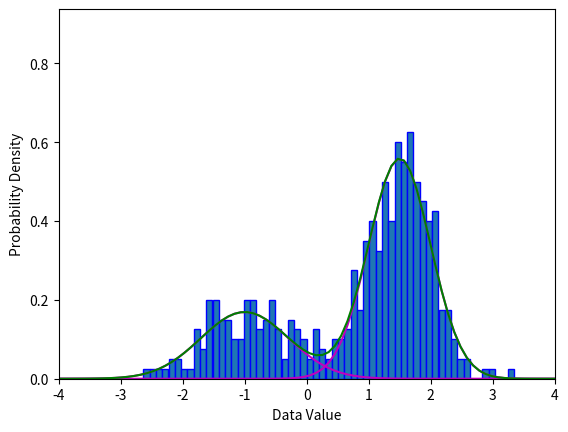
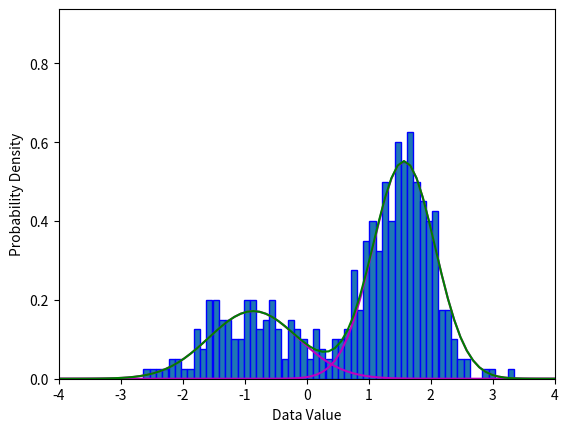
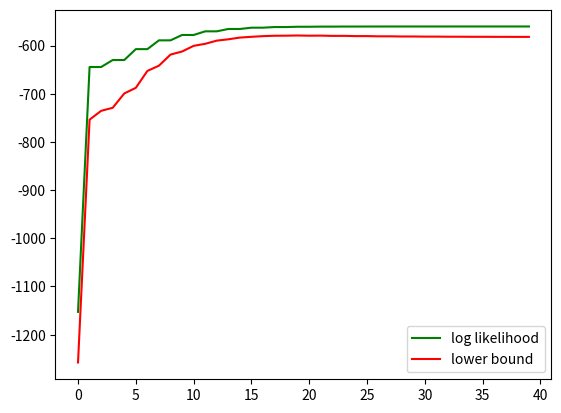

Here is the Python script that generated these plots, in order:
import os 
import numpy as np
import matplotlib.pyplot as plt
import scipy.io as spio
from scipy.stats import norm 
import time

%matplotlib inline

mixGaussTrue = dict()
mixGaussTrue['k'] = 2 # number of gaussians
mixGaussTrue['d'] = 1 # dimension of the data
mixGaussTrue['weight'] = np.array([0.3, 0.7]) # weight assigned to each gaussian
mixGaussTrue['mean'] = np.array([[-1,1.5]]) # the mean for each gaussian 
mixGaussTrue['cov'] = np.reshape([0.5, 0.25], newshape=(1,1,2)) # the covariance for each gaussian

# subroutine to return gaussian probabilities
def getGaussProb(x,mean,var):   
    """
    Returns the likelihood that each data point in x belongs to the Gaussian described by mean and 
    var.
    
    Keyword arguments:
    x -- 1 by n vector of data points. n is the number of data points.
    mean -- scalar containing the mean parameter of the Gaussian distribution.
    var -- scalar containing the variance parameter of the Gaussian distribution.
    
    Returns: 
    prob -- scalar contianing the likelihood that each data point in data belongs to the Gaussian 
    distribution defined by mean and var.
    """
    mean = np.squeeze(mean)                                        
    var = np.squeeze(var)                                          
    prob = np.exp(-0.5*((x-mean)**2)/(var))                        
    prob = prob/ np.sqrt(2*np.pi*var)                              
    return prob                                                    

def sampleFromDiscrete(probDist): 
    """
    Draws a random sample from a discrete probability distribution using a rejection sampling method.  
    
    Keyword arguments:
    probDist -- discrete probability ditrubtion to sample from.
    
    Returns: 
    r -- sampled point.
    """

    nIndex = len(probDist)                                                                 
    while True:                                                                            
        #choose random index                                                               
        r=int(np.floor(np.random.uniform()*nIndex))                                        
        #choose random height                                                              
        randHeight = np.random.uniform()                                                   
        #if height is less than probability value at this point in the                     
        # histogram then select                                                            
        if randHeight<probDist[r]:                                                         
            break                                                                          
    return r                                                                               

def drawEMData1d(data, mixGauss):
    """
    Draw the data, data, in histogram form and plot the mixtures of Gaussian model, mixGauss, on top of it.
    
    Keyword arguments:
    data -- 1 by n vector of data points.
    mixGauss -- dict with mixture of gaussian information.

    """
    # delete previous plot if it exists                                                                   
    # hold off;                                                                                           
    # bin the data to make a histogram                                                                    
                                                                                                          
    binWidth = 0.1;                                                                                       
    binMin = -4.0;                                                                                        
    binMax = 4.0;                                                                                         
    nSteps = int(np.ceil((binMax - binMin) / binWidth))                                                   
                                                                                                          
    nDims, nData = data.shape                                                                             
                                                                                                          
    xHist = np.linspace(binMin, binMax, nSteps, endpoint=True)                                            
    xHistExt = np.append(xHist, np.inf)                                                                   
    yHist, _ = np.histogram(data, xHistExt)                                     
                                                                                                          
    yHist = yHist / (nData * binWidth)                                                                    
    plt.cla()                                                                                     
    plt.bar(xHist, yHist, binWidth, edgecolor='b')                                                        
                                                                                                          
    # calculate Gaussian data                                                                             
    nGauss = mixGauss['k']                                                                                
    gaussEnvEst = np.zeros(xHist.shape)                                                                   
    for cGauss in range(nGauss):                                                                          
        # calculate weighted Gaussian values                                                              
        gaussProb = mixGauss['weight'][cGauss] * getGaussProb(xHist, mixGauss['mean'][:,cGauss],          
                                                              mixGauss['cov'][:, :, cGauss])              
        plt.plot(xHist, gaussProb, 'm-')  # weighted components of MoG                                    
        # add to form envelope                                                                            
        gaussEnvEst = gaussEnvEst + gaussProb                                                             
                                                                                                          
    plt.plot(xHist, gaussEnvEst, 'g-')  # final mixture of Gaussians                                      
                                                                                                          
    # tidy up plot                                                                                        
    plt.xlabel('Data Value')                                                                              
    plt.ylabel('Probability Density')                                                                     
    # set(gca,'Box','Off');                                                                               
    # set(gcf,'Color',[1 1 1]);                                                                           
    plt.xlim((binMin, binMax))                                                                            
    plt.ylim((0, max(yHist) * 1.5))                                                                       
                                                                                                          
    return                                                                                                
    

def mixGaussGen1d(mixGauss, nData):  
    """
    Generates data from a one-dimensional mixture of Gaussians model. 
    
    Keyword arguments:
    mixGauss -- dict containing the mixture of gaussians arguments.
    nData -- number of data points to generate.
    
    Returns: 
    data -- 1 by nData, generated data points. 
    """
    
    # create space for output data                                                                               
    data = np.zeros(shape=(1, nData))                                                                            
    # for each data point                                                                                        
    for cData in range(nData):                                                                                   
        # randomly choose Gaussian according to probability distributions                                        
        h = sampleFromDiscrete(mixGauss['weight'])                                                               
        # draw a sample from the appropriate Gaussian distribution                                               
        
        # TO DO (d)- replace this 
        def random_normal(mean, covariance):
            u1 = np.random.random()
            u2 = np.random.random()
            z0 = np.sqrt(-2.0 * np.log(u1)) * np.cos(2 * np.pi * u2) # Box-Muller transform
            return mean + z0 * covariance

        # data[:, cData] = np.random.normal(mixGauss['mean'][:, h], np.sqrt(mixGauss['cov'][:, :, h]))
        data[:, cData] = random_normal(mixGauss['mean'][:, h], np.sqrt(mixGauss['cov'][:, :, h]))
                                                                                                         
    return data                                                                                                  

# define number of samples to generate
nData = 400;

#generate data from the mixture of Gaussians
#make sure you've filled out the todo above! 
data = mixGaussGen1d(mixGaussTrue,nData)

#plot! 
fig,ax = plt.subplots(1,1)
drawEMData1d(data,mixGaussTrue)

def getMixGaussBound(data, mixGaussEst, responsibilities):                                                  
    """
    Calculate the bound on the log likelihood for the whole data set under a mixture of Gaussians model.  
    
    Keyword arguments:
    data -- d by n matrix containing data points.
    mixGaussEst -- dict containing the mixture of gaussians parameters.
    responsibilities -- k by n vector containing the responsibility of this data point for each Gaussian. 
    
    Returns: 
    bound -- scalar containing the bound on the log likelihood.
    
    """
    # find total number of data items                                                                       
    nDims, nData = data.shape                                                                               
                                                                                                            
    # initialize bound                                                                                      
    bound = 0                                                                                               
    
    #<delete>
    curCov = mixGaussEst['cov']                                                                             
    curWeight = mixGaussEst['weight']                                                                       
    curMean = mixGaussEst['mean']                                                                           
    #</delete>
        
    # run through each data item                                                                            
    for cData in range(nData):                                                                              
        # extract this data                                                                                 
        thisData = data[:, cData]                                                                           
        # extract this q(h)                                                                                 
        thisQ = responsibilities[:, cData]                                                                  
                                                                                                            
        # TO DO - calculate contribution to bound of this datapoint                                         
        # Replace this                                                                                      
        boundValue = 0
        for current_gauss in range(mixGaussEst['k']):
            boundValue += thisQ[current_gauss] * np.log(curWeight[current_gauss] * getGaussProb(thisData, curMean[:, current_gauss], curCov[:, :, current_gauss]))

            
        # add to total log like                                                                             
        bound = bound + boundValue                                                                          
                                                                                                            
    return np.array(bound).item()                                                              

def getMixGaussLogLike(data, mixGaussEst):
    """
    Calculate the log likelihood for the whole dataset under a mixture of Gaussians model.
    
    Keyword arguments:
    data -- d by n matrix containing data points.
    mixGaussEst -- dict containing the mixture of gaussians parameters.

    Returns: 
    logLike -- scalar containing the log likelihood.
    
    """
    data = np.atleast_2d(data)                                                                         
    # find total number of data items                                                                  
    nDims, nData = data.shape                                                                          
    
    # initialize log likelihoods                                                                       
    logLike = 0;                                                                                       
                                                                                                       
    # run through each data item                                                                       
    for cData in range(nData):                                                                         
        thisData = data[:, cData]    
        
        # TO DO (e) - calculate likelihood of this data point under mixture of                         
        # Gaussians model. Replace this                                                                
        like = 1
        totalLike = 0
        for current_gauss in range(mixGaussEst['k']):
            totalLike += mixGaussEst['weight'][current_gauss] * getGaussProb(thisData, mixGaussEst['mean'][:, current_gauss], mixGaussEst['cov'][:, :, current_gauss])
        like = totalLike

        # add to total log like                                                                        
        logLike = logLike + np.log(like)                                                               
                                                                                                       
    return  np.array(logLike).item()                                                                    
                                                                                                       

def fitMixGauss1d(data, k):   
    """
    Estimate a k MoG model that would fit the data. Incremently plots the outcome.
               
    
    Keyword arguments:
    data -- d by n matrix containing data points.
    k -- scalar representing the number of gaussians to use in the MoG model.
    
    Returns: 
    mixGaussEst -- dict containing the estimated MoG parameters.
    
    """
    #     MAIN E-M ROUTINE  
    #     In the E-M algorithm, we calculate a complete posterior distribution over                                  
    #     the (nData) hidden variables in the E-Step.  
    #     In the M-Step, we update the parameters of the Gaussians (mean, cov, w).   
    
    nDims, nData = data.shape                                                                                        
                                                                                                                     
                                                                                                      
    responsibilities = np.zeros(shape=(k, nData))                                                                    
                                                                                                                     
    # we will initialize the values to random values                                                                 
    mixGaussEst = dict()                                                                                             
    mixGaussEst['d'] = 1                                                                                             
    mixGaussEst['k'] = k                                                                                             
    mixGaussEst['weight'] = (1 / k) * np.ones(shape=(k))                                                             
    mixGaussEst['mean'] = 2 * np.random.randn(1, k)                                                                  
    mixGaussEst['cov'] = 0.1 + 1.5*np.random.uniform(size=(1,1,2))                                                   
                                                                                                                     
    # calculate current likelihood                                                                                   
    # TO DO - fill in this routine                                                                                   
    logLike = getMixGaussLogLike(data, mixGaussEst)                                                                  
    print('Log Likelihood Iter 0 : {:4.3f}\n'.format(logLike))                                                       
                                                                                                                     
    nIter = 20;                                                                                                      
                                                                                                                     
    logLikeVec = np.zeros(shape=(2 * nIter))                                                                         
    boundVec = np.zeros(shape=(2 * nIter)) 
    
    fig,ax = plt.subplots(1,1)
                                                                                                                     
    for cIter in range(nIter):                                                                                       
                                                                                                                     
        # ===================== =====================                                                                
        # Expectation step                                                                                           
        # ===================== =====================                                                                
        curCov = mixGaussEst['cov']                                                                                  
        curWeight = mixGaussEst['weight']                                                                            
        curMean = mixGaussEst['mean']                                                                                
        for cData in range(nData):           
            
            # TO DO: fill in column of 'hidden' - caculate posterior probability that                                
            # this data point came from each of the Gaussians                                                        
            # replace this:      
            post_probabilities = np.zeros(shape=k)
            for current_gauss in range(k):
                post_probabilities[current_gauss] = curWeight[current_gauss] * getGaussProb(data[:, cData], curMean[:, current_gauss], curCov[:, :, current_gauss])         # l_ik = lambda_k * Norm(x_i | mu_k, sigma_k)                                                                            
            responsibilities[:, cData] = post_probabilities / np.sum(post_probabilities) # r_ik = l_ik / sum_j(l_ij)
            


        # calculate the log likelihood                                                                               
        logLike = getMixGaussLogLike(data, mixGaussEst)                                                              
        print('Log Likelihood After E-Step Iter {} : {:4.3f}\n'.format(cIter, logLike))                              
                                                                                                                     
        # calculate the bound                                                                                        
        # TO DO - Fill in this routine                                                                               
        bound = getMixGaussBound(data, mixGaussEst, responsibilities)                                                
        print('Bound After E-Step Iter {} : {:4.3f}\n'.format(cIter, bound))     
        
        logLikeVec[2 * cIter] = logLike                                                                              
        boundVec[2 * cIter] = bound                                                                                  
        # ===================== =====================                                                                
        # Maximization Step                                                                                          
        # ===================== =====================                                                                
        # for each constituent Gaussian                                                                              
        for cGauss in range(k):                                                                                      
            # TO DO:  Update weighting parameters mixGauss.weight based on the total                                 
            # posterior probability associated with each Gaussian. Replace this:                                    
            mixGaussEst['weight'][cGauss] = np.sum(responsibilities[cGauss, :]) / np.sum(responsibilities[:, :])

                                                                                                                 
            # TO DO:  Update mean parameters mixGauss.mean by weighted average                                       
            # where weights are given by posterior probability associated with                                       
            # Gaussian.  Replace this:                
            mixGaussEst['mean'][:,cGauss] = np.sum(responsibilities[cGauss, :] * data, axis=1) / np.sum(responsibilities[cGauss, :])
           
            # TO DO:  Update covarance parameter based on weighted average of                                        
            # square distance from update mean, where weights are given by                                           
            # posterior probability associated with Gaussian   

            mixGaussEst['cov'][:,:,cGauss] = 0
            for current_data in range(nData):
                mixGaussEst['cov'][:,:,cGauss] += responsibilities[cGauss, current_data] * np.dot((data[:, current_data] - mixGaussEst['mean'][:,cGauss]), (data[:, current_data] - mixGaussEst['mean'][:,cGauss]).T)                                                      
            mixGaussEst['cov'][:,:,cGauss] /= np.sum(responsibilities[cGauss, :])
            
                                                                                                                     
        # draw the new solution  
        drawEMData1d(data, mixGaussEst)
        time.sleep(0.7)
        fig.canvas.draw()
                                                                                                                     
        # calculate the log likelihood                                                                               
        logLike = getMixGaussLogLike(data, mixGaussEst)                                                              
        print('Log Likelihood After M-Step Iter {} : {:4.3f}\n'.format(cIter, logLike))                              
                                                                                                                     
        # calculate the bound                                                                                        
        bound = getMixGaussBound(data, mixGaussEst, responsibilities)                                                
        print('Bound After M-Step Iter {} : {:4.3f}\n'.format(cIter, bound)) 
                                                                                                                  
        logLikeVec[2 * cIter + 1] = logLike                                                                          
        boundVec[2 * cIter + 1] = bound                                                                              
                                                                                                                     
    plt.figure()                                                                                                     
    plt.plot(logLikeVec, 'g',label='log likelihood')                                                                                        
    plt.plot(boundVec, 'r',label='lower bound')  
    plt.legend()
                                                                                                                     
    return mixGaussEst                                                                                               

#generate data from the ground truth mixture of Gaussians we've defined way above. 
#make sure you've completed this routine above.
data = mixGaussGen1d(mixGaussTrue,nData);

#draw data, ground truth mixture of Gaussians.
drawEMData1d(data,mixGaussTrue)

#define number of components to estimate
nGaussEst = 2;

#fit mixture of Gaussians (Pretend someone handed you some data. Now what?)
#Make sure you've completed this routine above.
mixGaussEst = fitMixGauss1d(data,nGaussEst);